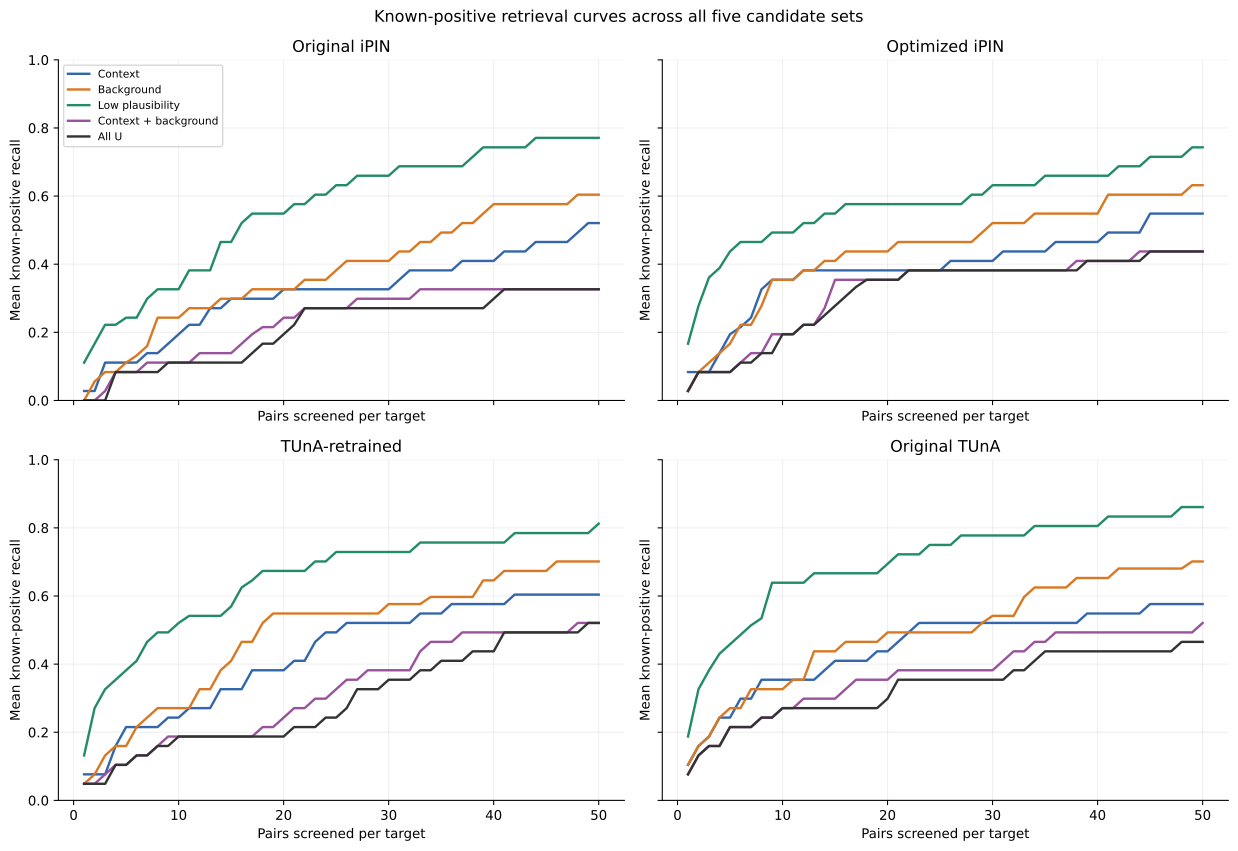

Data behind this chart, as committed beside it:
target, model, candidate_set, K, P, panel_size, recovered_P, recall, target_success
ERN1, ipin_baseline, context, 1, 4, 204, 0.0, 0.0, 0.0
ERN1, ipin_baseline, context, 2, 4, 204, 0.0, 0.0, 0.0
ERN1, ipin_baseline, context, 3, 4, 204, 0.0, 0.0, 0.0
ERN1, ipin_baseline, context, 4, 4, 204, 0.0, 0.0, 0.0
ERN1, ipin_baseline, context, 5, 4, 204, 0.0, 0.0, 0.0
ERN1, ipin_baseline, context, 6, 4, 204, 0.0, 0.0, 0.0
ERN1, ipin_baseline, context, 7, 4, 204, 0.0, 0.0, 0.0
ERN1, ipin_baseline, context, 8, 4, 204, 0.0, 0.0, 0.0
ERN1, ipin_baseline, context, 9, 4, 204, 0.0, 0.0, 0.0
ERN1, ipin_baseline, context, 10, 4, 204, 0.0, 0.0, 0.0
ERN1, ipin_baseline, context, 11, 4, 204, 0.0, 0.0, 0.0
ERN1, ipin_baseline, context, 12, 4, 204, 0.0, 0.0, 0.0
ERN1, ipin_baseline, context, 13, 4, 204, 1.0, 0.25, 1.0
ERN1, ipin_baseline, context, 14, 4, 204, 1.0, 0.25, 1.0
ERN1, ipin_baseline, context, 15, 4, 204, 1.0, 0.25, 1.0
ERN1, ipin_baseline, context, 16, 4, 204, 1.0, 0.25, 1.0
ERN1, ipin_baseline, context, 17, 4, 204, 1.0, 0.25, 1.0
ERN1, ipin_baseline, context, 18, 4, 204, 1.0, 0.25, 1.0
ERN1, ipin_baseline, context, 19, 4, 204, 1.0, 0.25, 1.0
ERN1, ipin_baseline, context, 20, 4, 204, 1.0, 0.25, 1.0
ERN1, ipin_baseline, context, 21, 4, 204, 1.0, 0.25, 1.0
ERN1, ipin_baseline, context, 22, 4, 204, 1.0, 0.25, 1.0
ERN1, ipin_baseline, context, 23, 4, 204, 1.0, 0.25, 1.0
ERN1, ipin_baseline, context, 24, 4, 204, 1.0, 0.25, 1.0
ERN1, ipin_baseline, context, 25, 4, 204, 1.0, 0.25, 1.0
ERN1, ipin_baseline, context, 26, 4, 204, 1.0, 0.25, 1.0
ERN1, ipin_baseline, context, 27, 4, 204, 1.0, 0.25, 1.0
ERN1, ipin_baseline, context, 28, 4, 204, 1.0, 0.25, 1.0
ERN1, ipin_baseline, context, 29, 4, 204, 1.0, 0.25, 1.0
ERN1, ipin_baseline, context, 30, 4, 204, 1.0, 0.25, 1.0
ERN1, ipin_baseline, context, 31, 4, 204, 1.0, 0.25, 1.0
ERN1, ipin_baseline, context, 32, 4, 204, 1.0, 0.25, 1.0
ERN1, ipin_baseline, context, 33, 4, 204, 1.0, 0.25, 1.0
ERN1, ipin_baseline, context, 34, 4, 204, 1.0, 0.25, 1.0
ERN1, ipin_baseline, context, 35, 4, 204, 1.0, 0.25, 1.0
ERN1, ipin_baseline, context, 36, 4, 204, 1.0, 0.25, 1.0
ERN1, ipin_baseline, context, 37, 4, 204, 1.0, 0.25, 1.0
ERN1, ipin_baseline, context, 38, 4, 204, 1.0, 0.25, 1.0
ERN1, ipin_baseline, context, 39, 4, 204, 1.0, 0.25, 1.0
ERN1, ipin_baseline, context, 40, 4, 204, 1.0, 0.25, 1.0
ERN1, ipin_baseline, context, 41, 4, 204, 1.0, 0.25, 1.0
ERN1, ipin_baseline, context, 42, 4, 204, 1.0, 0.25, 1.0
ERN1, ipin_baseline, context, 43, 4, 204, 1.0, 0.25, 1.0
ERN1, ipin_baseline, context, 44, 4, 204, 1.0, 0.25, 1.0
ERN1, ipin_baseline, context, 45, 4, 204, 1.0, 0.25, 1.0
ERN1, ipin_baseline, context, 46, 4, 204, 1.0, 0.25, 1.0
ERN1, ipin_baseline, context, 47, 4, 204, 1.0, 0.25, 1.0
ERN1, ipin_baseline, context, 48, 4, 204, 1.0, 0.25, 1.0
ERN1, ipin_baseline, context, 49, 4, 204, 1.0, 0.25, 1.0
ERN1, ipin_baseline, context, 50, 4, 204, 1.0, 0.25, 1.0
ERN1, ipin_baseline, background, 1, 4, 204, 0.0, 0.0, 0.0
ERN1, ipin_baseline, background, 2, 4, 204, 0.0, 0.0, 0.0
ERN1, ipin_baseline, background, 3, 4, 204, 0.0, 0.0, 0.0
ERN1, ipin_baseline, background, 4, 4, 204, 0.0, 0.0, 0.0
ERN1, ipin_baseline, background, 5, 4, 204, 0.0, 0.0, 0.0
ERN1, ipin_baseline, background, 6, 4, 204, 1.0, 0.25, 1.0
ERN1, ipin_baseline, background, 7, 4, 204, 1.0, 0.25, 1.0
ERN1, ipin_baseline, background, 8, 4, 204, 1.0, 0.25, 1.0
ERN1, ipin_baseline, background, 9, 4, 204, 1.0, 0.25, 1.0
ERN1, ipin_baseline, background, 10, 4, 204, 1.0, 0.25, 1.0
... 11,940 more rows
